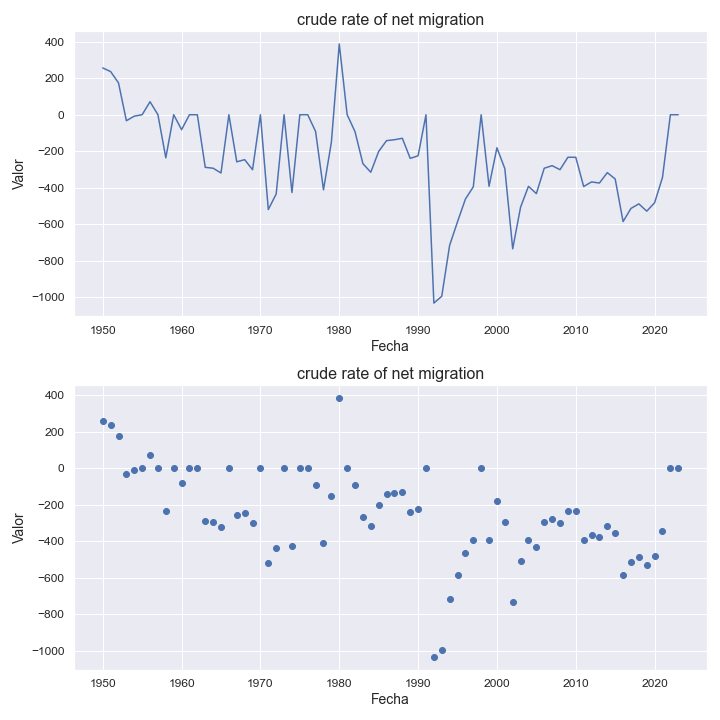

Values plotted in this chart, from the file beside it:
indicatorshortname, locationid, location, iso2, timeid, time, value
crude rate of net migration, 934, other developing regions, od, 1, 1950, 256.0
crude rate of net migration, 934, other developing regions, od, 2, 1951, 236.0
crude rate of net migration, 934, other developing regions, od, 3, 1952, 174.0
crude rate of net migration, 934, other developing regions, od, 4, 1953, -33.0
crude rate of net migration, 934, other developing regions, od, 5, 1954, -8.0
crude rate of net migration, 934, other developing regions, od, 6, 1955, -0.02
crude rate of net migration, 934, other developing regions, od, 7, 1956, 71.0
crude rate of net migration, 934, other developing regions, od, 8, 1957, 0.03
crude rate of net migration, 934, other developing regions, od, 9, 1958, -236.0
crude rate of net migration, 934, other developing regions, od, 10, 1959, 0.07
crude rate of net migration, 934, other developing regions, od, 11, 1960, -82.0
crude rate of net migration, 934, other developing regions, od, 12, 1961, -0.25
crude rate of net migration, 934, other developing regions, od, 13, 1962, -0.24
crude rate of net migration, 934, other developing regions, od, 14, 1963, -288.0
crude rate of net migration, 934, other developing regions, od, 15, 1964, -293.0
crude rate of net migration, 934, other developing regions, od, 16, 1965, -319.0
crude rate of net migration, 934, other developing regions, od, 17, 1966, -0.29
crude rate of net migration, 934, other developing regions, od, 18, 1967, -258.0
crude rate of net migration, 934, other developing regions, od, 19, 1968, -246.0
crude rate of net migration, 934, other developing regions, od, 20, 1969, -301.0
crude rate of net migration, 934, other developing regions, od, 21, 1970, -0.32
crude rate of net migration, 934, other developing regions, od, 22, 1971, -519.0
crude rate of net migration, 934, other developing regions, od, 23, 1972, -434.0
crude rate of net migration, 934, other developing regions, od, 24, 1973, -0.4
crude rate of net migration, 934, other developing regions, od, 25, 1974, -426.0
crude rate of net migration, 934, other developing regions, od, 26, 1975, -0.26
crude rate of net migration, 934, other developing regions, od, 27, 1976, -0.13
crude rate of net migration, 934, other developing regions, od, 28, 1977, -92.0
crude rate of net migration, 934, other developing regions, od, 29, 1978, -411.0
crude rate of net migration, 934, other developing regions, od, 30, 1979, -151.0
crude rate of net migration, 934, other developing regions, od, 31, 1980, 387.0
crude rate of net migration, 934, other developing regions, od, 32, 1981, 0.39
crude rate of net migration, 934, other developing regions, od, 33, 1982, -93.0
crude rate of net migration, 934, other developing regions, od, 34, 1983, -268.0
crude rate of net migration, 934, other developing regions, od, 35, 1984, -315.0
crude rate of net migration, 934, other developing regions, od, 36, 1985, -201.0
crude rate of net migration, 934, other developing regions, od, 37, 1986, -142.0
crude rate of net migration, 934, other developing regions, od, 38, 1987, -137.0
crude rate of net migration, 934, other developing regions, od, 39, 1988, -129.0
crude rate of net migration, 934, other developing regions, od, 40, 1989, -239.0
crude rate of net migration, 934, other developing regions, od, 41, 1990, -225.0
crude rate of net migration, 934, other developing regions, od, 42, 1991, -0.44
crude rate of net migration, 934, other developing regions, od, 43, 1992, -1031
crude rate of net migration, 934, other developing regions, od, 44, 1993, -994.0
crude rate of net migration, 934, other developing regions, od, 45, 1994, -715.0
crude rate of net migration, 934, other developing regions, od, 46, 1995, -586.0
crude rate of net migration, 934, other developing regions, od, 47, 1996, -462.0
crude rate of net migration, 934, other developing regions, od, 48, 1997, -395.0
crude rate of net migration, 934, other developing regions, od, 49, 1998, -0.36
crude rate of net migration, 934, other developing regions, od, 50, 1999, -392.0
crude rate of net migration, 934, other developing regions, od, 51, 2000, -181.0
crude rate of net migration, 934, other developing regions, od, 52, 2001, -295.0
crude rate of net migration, 934, other developing regions, od, 53, 2002, -734.0
crude rate of net migration, 934, other developing regions, od, 54, 2003, -506.0
crude rate of net migration, 934, other developing regions, od, 55, 2004, -392.0
crude rate of net migration, 934, other developing regions, od, 56, 2005, -432.0
crude rate of net migration, 934, other developing regions, od, 57, 2006, -293.0
crude rate of net migration, 934, other developing regions, od, 58, 2007, -279.0
crude rate of net migration, 934, other developing regions, od, 59, 2008, -301.0
crude rate of net migration, 934, other developing regions, od, 60, 2009, -233.0
... 14 more rows
